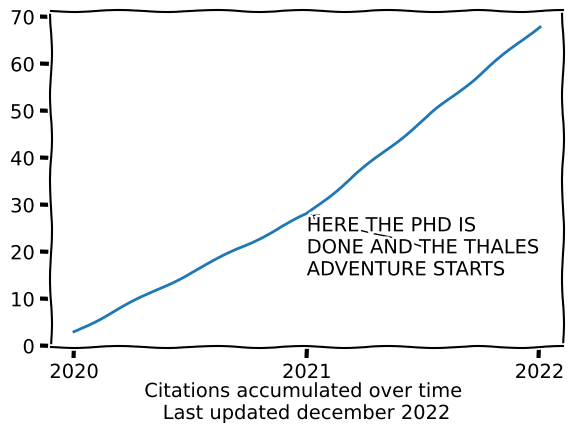

Python code for this plot: (Note: this script raises an exception after producing the figure.)
import matplotlib.pyplot as plt
import numpy as np


with plt.xkcd():

    fig = plt.figure()
    
    ax = fig.add_axes((0.1, 0.2, 0.8, 0.7))


    citations_by_year = [3, 25, 40]
    y = np.cumsum(citations_by_year)
    x = ["2020", "2021", "2022"]

    ax.annotate(
        'HERE THE PHD IS \nDONE AND THE THALES \nADVENTURE STARTS',
        xy=("2021", 28), arrowprops=dict(arrowstyle='->'), xytext=("2021", 15))

    # ax.annotate(
    #     'Total number of citations is ' + str(np.sum(y)),
    #     xy=("2020", 35), xytext=("2020", 35))


    ax.plot(x, y)

    fig.text(
        0.5, 0.05,
        'Citations accumulated over time \nLast updated december 2022',
        ha='center')

plt.savefig('assets/images/citations.png')
